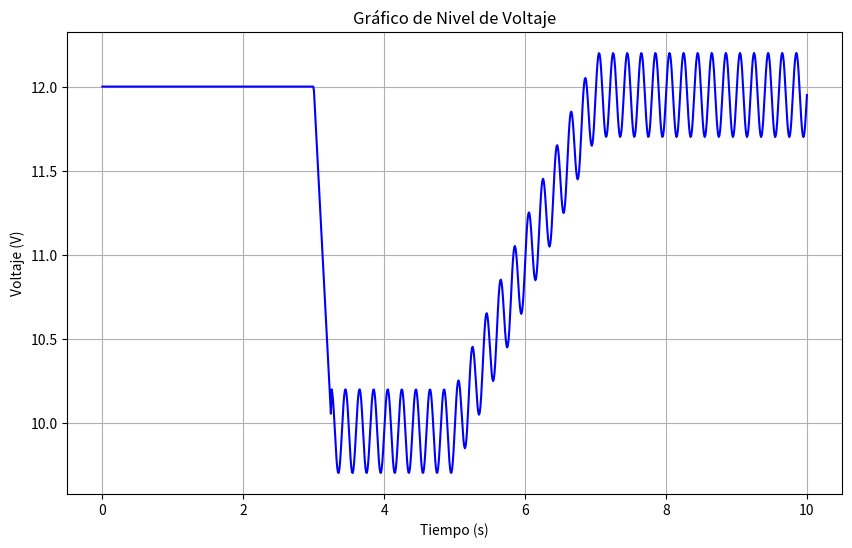

The matplotlib source for this figure:
import numpy as np
import matplotlib.pyplot as plt

# Definir los tiempos
tiempo = np.linspace(0, 10, 1000)  # 10 segundos divididos en 1000 puntos de datos

# Crear el voltaje en función del tiempo
voltaje = np.ones_like(tiempo) * 12  # nivel constante de 12V

# Caída de voltaje de 12V a 10V en el segundo 3
indice_caída = np.where(tiempo >= 3)[0][0]
voltaje[indice_caída:] -= np.interp(tiempo[indice_caída:], [3, 3.25], [0, 2])  # Caída lineal en 0.25 segundos

# Oscilaciones entre 9.7V y 10.2V después de 3.25 segundos
indice_oscilaciones = np.where(tiempo >= 3.25)[0][0]
voltaje[indice_oscilaciones:] = np.sin(10 * np.pi * tiempo[indice_oscilaciones:]) * 0.25 + 9.95  # Oscilaciones sinusoidales

# Aumento repentino a 14V después de 5 segundos
indice_aumento = np.where(tiempo >= 5)[0][0]
voltaje[indice_aumento:] += np.interp(tiempo[indice_aumento:], [5, 7], [0, 2])  # Aumento lineal en 2 segundos

# Crear la gráfica
plt.figure(figsize=(10, 6))
plt.plot(tiempo, voltaje, color='blue')
plt.title('Gráfico de Nivel de Voltaje')
plt.xlabel('Tiempo (s)')
plt.ylabel('Voltaje (V)')
plt.grid(True)
plt.show()
